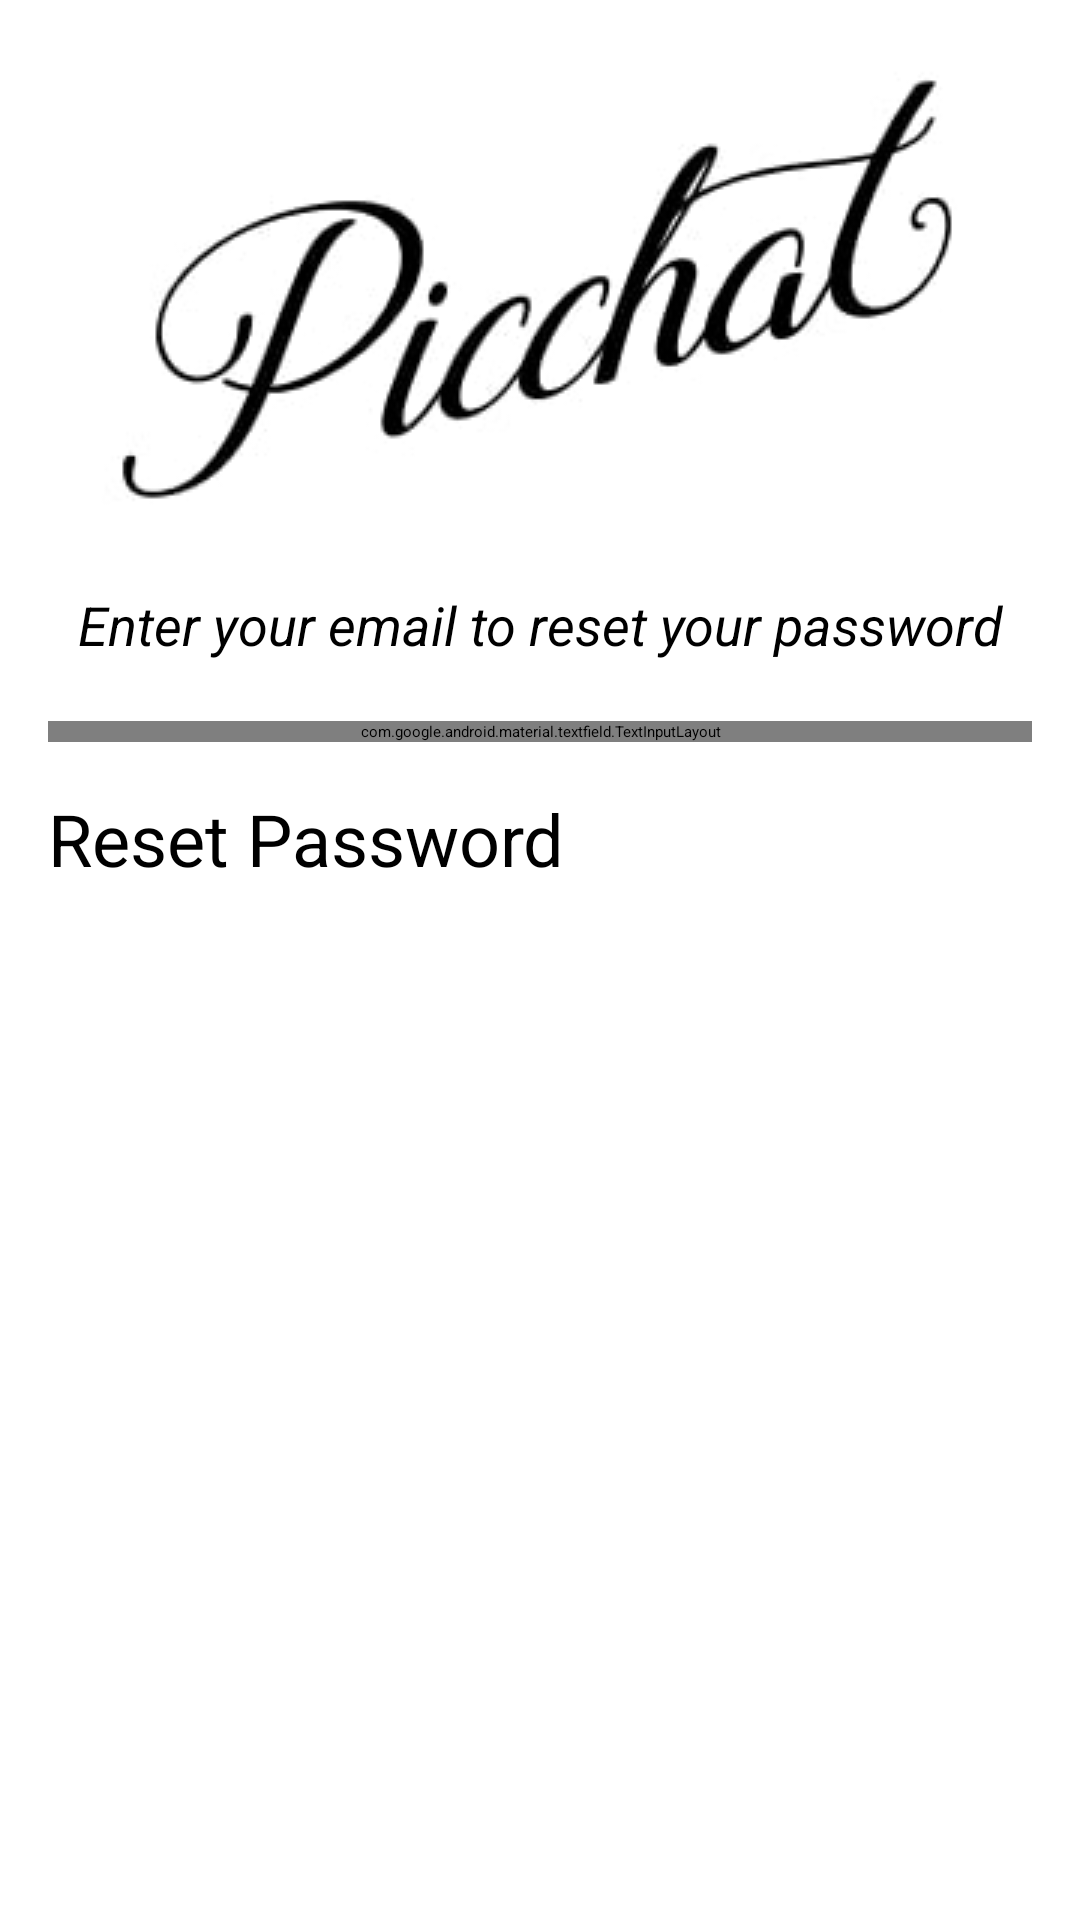

Write the Android layout XML for this screen, with the resource values it uses.
<!-- AndroidManifest.xml: application theme Theme.PicChat -->
<!-- res/layout/activity_reset_password.xml -->
<?xml version="1.0" encoding="utf-8"?>
<androidx.constraintlayout.widget.ConstraintLayout xmlns:android="http://schemas.android.com/apk/res/android"
    xmlns:app="http://schemas.android.com/apk/res-auto"
    xmlns:tools="http://schemas.android.com/tools"
    android:layout_width="match_parent"
    android:layout_height="match_parent"
    tools:context=".ResetPasswordActivity"
    android:background="@color/white">

    <ProgressBar
        android:id="@+id/progressbar_reset"
        android:layout_width="wrap_content"
        android:layout_height="wrap_content"
        style="?android:attr/progressBarStyleLarge"
        android:visibility="gone"
        android:elevation="10dp"
        app:layout_constraintBottom_toBottomOf="parent"
        app:layout_constraintEnd_toEndOf="parent"
        app:layout_constraintStart_toStartOf="parent"
        app:layout_constraintTop_toTopOf="parent" />

    <ImageView

        android:id="@+id/imageView"
        android:layout_width="wrap_content"
        android:layout_height="wrap_content"
        android:layout_gravity="center"
        android:src="@drawable/picchatlogo"
        android:layout_marginTop="16dp"
        app:layout_constraintEnd_toEndOf="parent"
        app:layout_constraintStart_toStartOf="parent"
        app:layout_constraintTop_toTopOf="parent" />

    <TextView
        android:id="@+id/reset_text"
        android:layout_width="wrap_content"
        android:layout_height="wrap_content"
        android:text="Enter your email to reset your password"
        android:layout_marginTop="16dp"
        android:textSize="18sp"
        android:textStyle="italic"
        app:layout_constraintEnd_toEndOf="parent"
        app:layout_constraintStart_toStartOf="parent"
        app:layout_constraintTop_toBottomOf="@+id/imageView" />


    <com.google.android.material.textfield.TextInputLayout
        android:id="@+id/EmailReset"
        style="@style/Widget.MaterialComponents.TextInputLayout.OutlinedBox"
        android:layout_width="match_parent"
        android:layout_height="wrap_content"
        android:layout_marginTop="20dp"
        android:layout_marginStart="16dp"
        android:layout_marginEnd="16dp"
        app:layout_constraintEnd_toEndOf="parent"
        app:layout_constraintStart_toStartOf="parent"
        app:layout_constraintTop_toBottomOf="@+id/reset_text"
        app:startIconDrawable="@drawable/ic_email">


        <com.google.android.material.textfield.TextInputEditText
            android:id="@+id/email_reset_edit_text"
            android:layout_width="match_parent"
            android:layout_height="wrap_content"
            android:hint="E-mail" />

    </com.google.android.material.textfield.TextInputLayout>

    <Button
        android:id="@+id/reset_Pass_Button"
        android:layout_width="match_parent"
        android:layout_height="wrap_content"
        android:layout_marginTop="16dp"
        android:layout_marginStart="16dp"
        android:layout_marginEnd="16dp"
        android:text="Reset Password"
        android:textSize="24sp"
        app:layout_constraintEnd_toEndOf="parent"
        app:layout_constraintStart_toStartOf="parent"
        app:layout_constraintTop_toBottomOf="@+id/EmailReset" />

</androidx.constraintlayout.widget.ConstraintLayout>
<!-- resources referenced by this layout -->
<resources>
  <color name="white">#FFFFFFFF</color>
  <!-- drawable ic_email (drawable-anydpi) -->
  <vector xmlns:android="http://schemas.android.com/apk/res/android"
      android:width="24dp"
      android:height="24dp"
      android:viewportWidth="24"
      android:viewportHeight="24"
      android:tint="#A8A8A8"
      android:alpha="0.8">
    <path
        android:fillColor="@android:color/white"
        android:pathData="M20,4L4,4c-1.1,0 -1.99,0.9 -1.99,2L2,18c0,1.1 0.9,2 2,2h16c1.1,0 2,-0.9 2,-2L22,6c0,-1.1 -0.9,-2 -2,-2zM20,8l-8,5 -8,-5L4,6l8,5 8,-5v2z"/>
  </vector>
  <!-- drawable picchatlogo: jpg bitmap (drawable, 7134 bytes) -->
  <style name="Theme.PicChat" parent="Theme.MaterialComponents.DayNight.DarkActionBar">
          
          <item name="colorPrimary">@color/purple_500</item>
          <item name="colorPrimaryVariant">@color/purple_700</item>
          <item name="colorOnPrimary">@color/white</item>
          
          <item name="colorSecondary">@color/teal_200</item>
          <item name="colorSecondaryVariant">@color/teal_700</item>
          <item name="colorOnSecondary">@color/black</item>
          
          <item name="android:statusBarColor" tools:targetApi="l">?attr/colorPrimaryVariant</item>
          
          <item name="android:forceDarkAllowed" tools:targetApi="q">false</item>
      </style>
  <color name="purple_500">#FF6200EE</color>
  <color name="purple_700">#FF3700B3</color>
  <color name="teal_200">#FF03DAC5</color>
  <color name="teal_700">#FF018786</color>
  <color name="black">#FF000000</color>
</resources>
